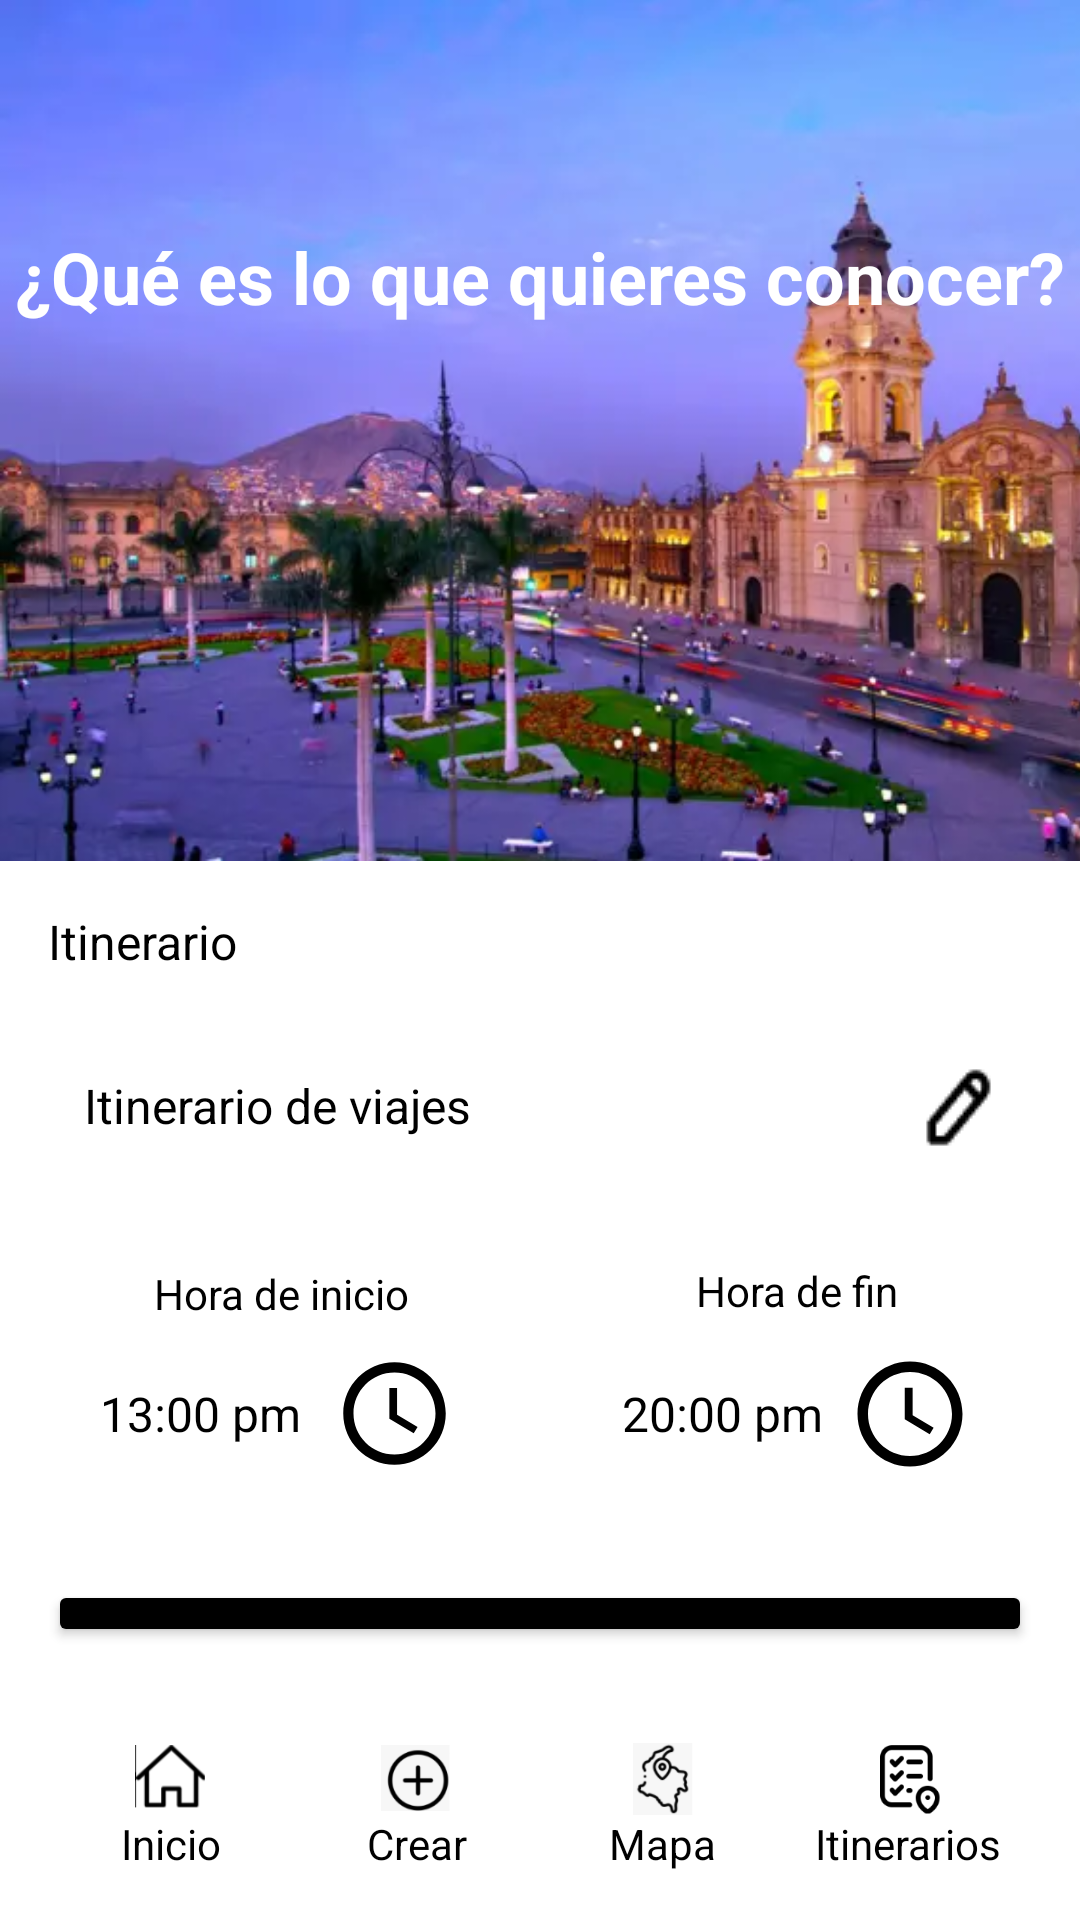

Produce the Android XML layout that renders to this screen, including the resource entries it uses.
<!-- AndroidManifest.xml: application theme Theme.TravelIllay -->
<!-- res/layout/itinerario_automatico.xml -->
<androidx.constraintlayout.widget.ConstraintLayout
    xmlns:android="http://schemas.android.com/apk/res/android"
    xmlns:app="http://schemas.android.com/apk/res-auto"
    xmlns:tools="http://schemas.android.com/tools"
    android:layout_width="match_parent"
    android:layout_height="match_parent"
    android:background="#FFFFFF">

    
    <ImageView
        android:id="@+id/headerImage"
        android:layout_width="512dp"
        android:layout_height="287dp"
        android:scaleType="centerCrop"
        android:src="@drawable/header_banner"
        app:layout_constraintTop_toTopOf="parent"
        tools:layout_editor_absoluteX="-12dp" />

    
    <TextView

        android:id="@+id/titleText"
        android:layout_width="wrap_content"
        android:layout_height="wrap_content"
        android:layout_marginTop="76dp"
        android:text="¿Qué es lo que quieres conocer?"
        android:textColor="@android:color/white"
        android:textSize="24sp"
        android:textStyle="bold"
        app:layout_constraintEnd_toEndOf="parent"
        app:layout_constraintStart_toStartOf="parent"
        app:layout_constraintTop_toTopOf="@+id/headerImage" />

    <LinearLayout
        android:id="@+id/formLayout"
        android:layout_width="match_parent"
        android:layout_height="0dp"
        android:orientation="vertical"
        android:padding="16dp"
        app:layout_constraintTop_toBottomOf="@id/headerImage"
        app:layout_constraintBottom_toTopOf="@id/bottomNavigation"
        app:layout_constraintStart_toStartOf="parent"
        app:layout_constraintEnd_toEndOf="parent">

        
        <TextView
            android:layout_width="wrap_content"
            android:layout_height="wrap_content"
            android:text="Itinerario"
            android:textSize="16sp"
            android:textColor="#000000"
            android:layout_marginBottom="8dp" />

        
        <LinearLayout
            android:layout_width="match_parent"
            android:layout_height="wrap_content"
            android:orientation="horizontal"
            android:background="@drawable/rounded_black_border"
            android:padding="12dp"
            android:gravity="center_vertical">

            <EditText
                android:id="@+id/itinerarioEditText"
                android:layout_width="0dp"
                android:layout_height="wrap_content"
                android:layout_weight="1"
                android:text="Itinerario de viajes"
                android:textSize="16sp"
                android:textColor="#000000"
                android:background="@drawable/rounded_black_border"
                android:singleLine="true"
                android:imeOptions="actionDone"
                />

            
            <ImageButton
                android:id="@+id/editButton"
                android:layout_width="24dp"
                android:layout_height="48dp"
                android:background="?attr/selectableItemBackgroundBorderless"
                android:contentDescription="Editar itinerario"
                android:src="@drawable/ic_edit"
                android:tint="@android:color/black" />
        </LinearLayout>


        
        <LinearLayout
            android:layout_width="match_parent"
            android:layout_height="wrap_content"
            android:orientation="horizontal"
            android:layout_marginTop="16dp"
            android:gravity="center">

            
            <LinearLayout
                android:layout_width="0dp"
                android:layout_height="wrap_content"
                android:layout_weight="1"
                android:orientation="vertical"
                android:gravity="center">

                <TextView
                    android:layout_width="wrap_content"
                    android:layout_height="wrap_content"
                    android:layout_gravity="center"
                    android:text="Hora de inicio"
                    android:textColor="#000000"
                    android:textSize="14sp" />

                <LinearLayout
                    android:layout_width="wrap_content"
                    android:layout_height="wrap_content"
                    android:orientation="horizontal"
                    android:background="@drawable/rounded_black_border"
                    android:padding="10dp"
                    android:gravity="center">

                    <TextView
                        android:id="@+id/horaInicioTextView"
                        android:layout_width="wrap_content"
                        android:layout_height="wrap_content"
                        android:text="13:00 pm"
                        android:textSize="16sp"
                        android:textColor="#000000" />

                    <ImageView
                        android:id="@+id/relojInicioButton"
                        android:layout_width="46dp"
                        android:layout_height="41dp"
                        android:layout_marginStart="8dp"
                        android:contentDescription="Reloj"
                        android:src="@drawable/ic_clock_black" />
                </LinearLayout>
            </LinearLayout>

            
            <View
                android:layout_width="16dp"
                android:layout_height="match_parent" />

            
            <LinearLayout
                android:layout_width="0dp"
                android:layout_height="wrap_content"
                android:layout_weight="1"
                android:orientation="vertical"
                android:gravity="center">

                <TextView
                    android:layout_width="wrap_content"
                    android:layout_height="wrap_content"
                    android:text="Hora de fin"
                    android:textColor="#000000"
                    android:textSize="14sp"
                    android:layout_gravity="center" />

                <LinearLayout
                    android:layout_width="140dp"
                    android:layout_height="63dp"
                    android:background="@drawable/rounded_black_border"
                    android:gravity="center"
                    android:orientation="horizontal"
                    android:padding="10dp">

                    <TextView
                        android:id="@+id/horaFinTextView"
                        android:layout_width="wrap_content"
                        android:layout_height="wrap_content"
                        android:text="20:00 pm"
                        android:textColor="#000000"
                        android:textSize="16sp" />

                    <ImageView
                        android:id="@+id/relojFinButton"
                        android:layout_width="42dp"
                        android:layout_height="57dp"
                        android:layout_marginStart="8dp"
                        android:contentDescription="Reloj"
                        android:src="@drawable/ic_clock_black" />
                </LinearLayout>
            </LinearLayout>
        </LinearLayout>

        
        <Button
            android:id="@+id/btnSiguiente"
            android:layout_width="match_parent"
            android:layout_height="wrap_content"
            android:layout_marginTop="24dp"
            android:backgroundTint="#000000"
            android:text="Siguiente"
            android:textColor="@android:color/white" />
    </LinearLayout>

    
    <LinearLayout
        android:id="@+id/bottomNavigation"
        android:layout_width="match_parent"
        android:layout_height="wrap_content"
        android:orientation="horizontal"
        android:background="#FFFFFF"
        android:padding="16dp"
        app:layout_constraintBottom_toBottomOf="parent">

        
        <LinearLayout
            android:id="@+id/inicioButton"
            android:layout_width="0dp"
            android:layout_height="wrap_content"
            android:layout_weight="1"
            android:gravity="center"
            android:orientation="vertical">

            <ImageView
                android:layout_width="24dp"
                android:layout_height="24dp"
                android:src="@drawable/ic_home"
                android:contentDescription="Inicio" />

            <TextView
                android:layout_width="wrap_content"
                android:layout_height="wrap_content"
                android:text="Inicio"
                android:textColor="#000000" />
        </LinearLayout>

        
        <LinearLayout
            android:id="@+id/crearButton"
            android:layout_width="0dp"
            android:layout_height="wrap_content"
            android:layout_weight="1"
            android:gravity="center"
            android:orientation="vertical">

            <ImageView
                android:layout_width="24dp"
                android:layout_height="24dp"
                android:src="@drawable/ic_create"
                android:contentDescription="Crear" />

            <TextView
                android:layout_width="wrap_content"
                android:layout_height="wrap_content"
                android:text="Crear"
                android:textColor="#000000" />
        </LinearLayout>

        
        <LinearLayout
            android:id="@+id/mapaButton"
            android:layout_width="0dp"
            android:layout_height="wrap_content"
            android:layout_weight="1"
            android:gravity="center"
            android:orientation="vertical">

            <ImageView
                android:layout_width="24dp"
                android:layout_height="24dp"
                android:src="@drawable/ic_map"
                android:contentDescription="Mapa" />

            <TextView
                android:layout_width="wrap_content"
                android:layout_height="wrap_content"
                android:text="Mapa"
                android:textColor="#000000" />
        </LinearLayout>

        
        <LinearLayout
            android:id="@+id/itinerariosButton"
            android:layout_width="0dp"
            android:layout_height="wrap_content"
            android:layout_weight="1"
            android:gravity="center"
            android:orientation="vertical">

            <ImageView
                android:layout_width="24dp"
                android:layout_height="24dp"
                android:src="@drawable/ic_itinerary"
                android:contentDescription="Itinerarios" />

            <TextView
                android:layout_width="wrap_content"
                android:layout_height="wrap_content"
                android:text="Itinerarios"
                android:textColor="#000000" />
        </LinearLayout>
    </LinearLayout>

</androidx.constraintlayout.widget.ConstraintLayout>
<!-- resources referenced by this layout -->
<resources>
  <!-- drawable header_banner: png bitmap (drawable, 401228 bytes) -->
  <!-- drawable ic_clock_black (drawable) -->
  <vector xmlns:android="http://schemas.android.com/apk/res/android"
      android:width="24dp"
      android:height="24dp"
      android:viewportWidth="24"
      android:viewportHeight="24">
      <path
          android:fillColor="#000000"
          android:pathData="M12,20C7.58,20 4,16.42 4,12C4,7.58 7.58,4 12,4C16.42,4 20,7.58 20,12C20,16.42 16.42,20 12,20M12,2C6.48,2 2,6.48 2,12C2,17.52 6.48,22 12,22C17.52,22 22,17.52 22,12C22,6.48 17.52,2 12,2M12.5,7H11V13L15.75,15.85L16.5,14.62L12.5,12.25V7Z" />
  </vector>
  <!-- drawable ic_create: png bitmap (drawable, 3929 bytes) -->
  <!-- drawable ic_edit: png bitmap (drawable, 675 bytes) -->
  <!-- drawable ic_home: png bitmap (drawable, 1969 bytes) -->
  <!-- drawable ic_itinerary: png bitmap (drawable, 3582 bytes) -->
  <!-- drawable ic_map: png bitmap (drawable, 4166 bytes) -->
  <style name="Theme.TravelIllay" parent="Theme.AppCompat.Light.NoActionBar">
          
          <item name="colorPrimary">@color/teal_200</item>
          <item name="colorPrimaryDark">@color/teal_200</item>
          <item name="colorAccent">@color/teal_200</item>
          
      </style>
  <!-- not gathered from this repository: default colours our renderer supplied (Android Studio template values) -->
  <color name="teal_200">#FF03DAC5</color>
</resources>
